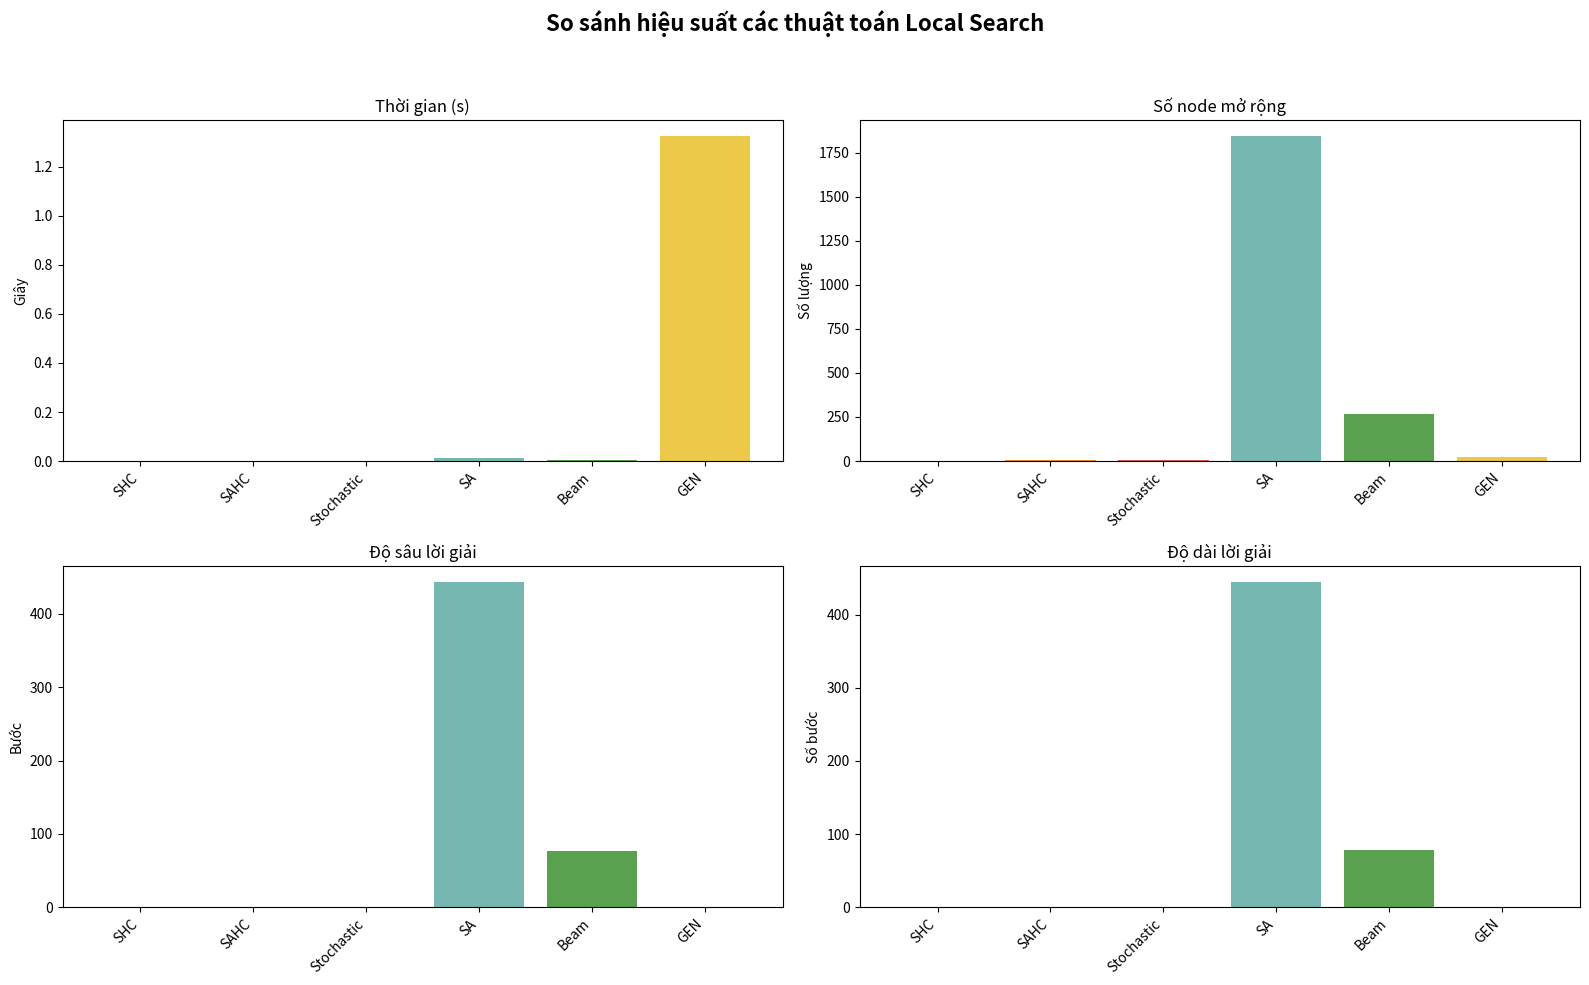

Source code (Python):
import time
import random
import math
def find_zero(state):
    for i in range(3):
        for j in range(3):
            if state[i][j] == 0:
                return i, j
    return None

# Lưu trạng thái thành tuple để lưu vào set/dict
def state_to_tuple(state):
    return tuple(tuple(row) for row in state)
def generate_neighbors(current_state):
    neighbors = []
    x, y = find_zero(current_state)

    moves = [(-1, 0), (1, 0), (0, -1), (0, 1)]  

    for dx, dy in moves:
        nx, ny = x + dx, y + dy
        if 0 <= nx < 3 and 0 <= ny < 3:
            new_state = [row[:] for row in current_state]  
            new_state[x][y], new_state[nx][ny] = new_state[nx][ny], new_state[x][y]
            neighbors.append(new_state)

    return neighbors

def manhattan_distance(state, goal_state):
    distance = 0
    for i in range(3):
        for j in range(3):
            if state[i][j] != 0:
                goal_pos = [(x, y) for x in range(3) for y in range(3) if goal_state[x][y] == state[i][j]][0]
                distance += abs(i - goal_pos[0]) + abs(j - goal_pos[1])
    return distance

def heuristic(inital_state, goal_state):
    return sum(inital_state[i][j] != goal_state[i][j] and inital_state[i][j] != 0 for i in range(3) for j in range(3))

def SHC(start_state, goal_state):
    def hill_climbing(start_state, goal_state):
        start_time = time.time()
        current_state = start_state
        path = [start_state]
        visited = set()
        visited.add(state_to_tuple(start_state))
        nodes_expanded = 0

        while True:
            neighbors = generate_neighbors(current_state)
            nodes_expanded += 1

            if not neighbors:
                break

            next_state = min(neighbors, key=lambda state: manhattan_distance(state, goal_state))

            if manhattan_distance(next_state, goal_state) >= manhattan_distance(current_state, goal_state):
                break

            current_state = next_state
            path.append(current_state)
            visited.add(state_to_tuple(current_state))

            if current_state == goal_state:
                break

        end_time = time.time()
        return {
            "path": path if current_state == goal_state else None,
            "time": end_time - start_time,
            "nodes_expanded": nodes_expanded,
            "depth": len(path) - 1,
            "length": len(path) if current_state == goal_state else 0
        }

    return hill_climbing(start_state, goal_state)

def Stochastic(start_state, goal_state):
    start_time = time.time()
    nodes_expanded = 0

    def stochastic_hill_climbing(start_state, goal_state):
        nonlocal nodes_expanded
        current_state = start_state
        path = [start_state]

        while True:
            neighbors = generate_neighbors(current_state)
            nodes_expanded += len(neighbors)
            if not neighbors:
                break
            
            better_neighbors = [state for state in neighbors if manhattan_distance(state, goal_state) < manhattan_distance(current_state, goal_state)]
            if not better_neighbors:
                break
            
            current_state = random.choice(better_neighbors)
            path.append(current_state)

        return path if current_state == goal_state else None

    path = stochastic_hill_climbing(start_state, goal_state)
    end_time = time.time()

    return {
        "path": path,
        "time": end_time - start_time,
        "nodes_expanded": nodes_expanded,
        "depth": len(path)-1 if path else 0,
        "length": len(path) if path else 0
    }

def SAHC(start_state, goal_state):
    start_time = time.time()
    nodes_expanded = 0

    def steepest_ascent_hill_climbing(start_state, goal_state):
        nonlocal nodes_expanded
        current_state = start_state
        path = [start_state]

        while True:
            neighbors = generate_neighbors(current_state)
            nodes_expanded += len(neighbors)
            if not neighbors:
                break

            best_neighbor = min(neighbors, key=lambda s: manhattan_distance(s, goal_state))
            if manhattan_distance(best_neighbor, goal_state) >= manhattan_distance(current_state, goal_state):
                break

            current_state = best_neighbor
            path.append(current_state)

        return path if current_state == goal_state else None

    path = steepest_ascent_hill_climbing(start_state, goal_state)
    end_time = time.time()

    return {
        "path": path,
        "time": end_time - start_time,
        "nodes_expanded": nodes_expanded,
        "depth": len(path)-1 if path else 0,
        "length": len(path) if path else 0
    }

def SA(start_state, goal_state, initial_temp=100, cooling_rate=0.99, min_temp=0.1):
    start_time = time.time()
    current_state = start_state
    current_temp = initial_temp
    path = [start_state]
    nodes_expanded = 0

    while current_temp > min_temp:
        neighbors = generate_neighbors(current_state)
        nodes_expanded += len(neighbors)
        if not neighbors:
            break

        next_state = random.choice(neighbors)

        current_energy = manhattan_distance(current_state, goal_state)
        next_energy = manhattan_distance(next_state, goal_state)
        delta_energy = next_energy - current_energy

        if delta_energy < 0 or random.uniform(0, 1) < math.exp(-delta_energy / current_temp):
            current_state = next_state
            path.append(current_state)

        if current_state == goal_state:
            end_time = time.time()
            return {
                "path": path,
                "time": end_time - start_time,
                "nodes_expanded": nodes_expanded,
                "depth": len(path) - 1,
                "length": len(path)
            }

        current_temp *= cooling_rate

    end_time = time.time()
    return {
        "path": path if current_state == goal_state else None,
        "time": end_time - start_time,
        "nodes_expanded": nodes_expanded,
        "depth": len(path)-1 if path else 0,
        "length": len(path) if path else 0
    }
def BS(start_state, goal_state, beam_width=2):
    from heapq import heappush, heappop
    start_time = time.time()
    frontier = [(manhattan_distance(start_state, goal_state), start_state, [])]
    visited = set()
    visited.add(state_to_tuple(start_state))
    nodes_expanded = 0

    while frontier:
        new_frontier = []
        for _, current_state, path in frontier:
            if current_state == goal_state:
                end_time = time.time()
                full_path = [start_state] + path
                return {
                    "path": full_path,
                    "time": end_time - start_time,
                    "nodes_expanded": nodes_expanded,
                    "depth": len(full_path) - 1,
                    "length": len(full_path)
                }

            for neighbor in generate_neighbors(current_state):
                neighbor_tuple = state_to_tuple(neighbor)
                if neighbor_tuple not in visited:
                    visited.add(neighbor_tuple)
                    nodes_expanded += 1
                    heappush(new_frontier, (manhattan_distance(neighbor, goal_state), neighbor, path + [neighbor]))

        frontier = [heappop(new_frontier) for _ in range(min(beam_width, len(new_frontier)))]

    end_time = time.time()
    return {
        "path": None,
        "time": end_time - start_time,
        "nodes_expanded": nodes_expanded,
        "depth": 0,
        "length": 0
    }
def GEN(start_state, goal_state):
    import copy
    start_time = time.time()
    moves = {'U': (-1, 0), 'D': (1, 0), 'L': (0, -1), 'R': (0, 1)}

    def apply_moves(state, move_seq):
        current = copy.deepcopy(state)
        path_states = [copy.deepcopy(current)]
        for move in move_seq:
            x, y = find_zero(current)
            dx, dy = moves[move]
            nx, ny = x + dx, y + dy
            if 0 <= nx < 3 and 0 <= ny < 3:
                current[x][y], current[nx][ny] = current[nx][ny], current[x][y]
                path_states.append(copy.deepcopy(current))
            else:
                break
        return current, path_states

    def generate_random_moves(length):
        return [random.choice(list(moves.keys())) for _ in range(length)]

    def mutate(path):
        path = path[:]
        if random.random() < 0.3 and path:
            path.pop(random.randint(0, len(path)-1))
        if random.random() < 0.5:
            path.insert(random.randint(0, len(path)), random.choice(list(moves.keys())))
        if random.random() < 0.4 and path:
            path[random.randint(0, len(path)-1)] = random.choice(list(moves.keys()))
        return path

    def crossover(p1, p2):
        if not p1 or not p2:
            return p1 or p2
        cut = random.randint(1, min(len(p1), len(p2)) - 1)
        return p1[:cut] + p2[cut:]

    def fitness(state):
        return manhattan_distance(state, goal_state)

    def tiles_in_place(state):
        return sum(1 for i in range(3) for j in range(3) if state[i][j] != 0 and state[i][j] == goal_state[i][j])

    def GA(start, goal, pop_size=50, generations=300, beam_width=5):
        population = [generate_random_moves(20) for _ in range(pop_size)]

        for gen in range(generations):
            scored = []
            seen = set()

            for path in population:
                end_state, path_states = apply_moves(start, path)
                tup = state_to_tuple(end_state)
                if tup in seen:
                    continue
                seen.add(tup)

                score = fitness(end_state)
                bonus = tiles_in_place(end_state)
                total_score = score - bonus * 0.5
                scored.append((total_score, path, path_states, end_state))

                if end_state == goal:
                    end_time = time.time()
                    return {
                        "path": path_states,
                        "time": end_time - start_time,
                        "nodes_expanded": len(seen),
                        "depth": len(path_states) - 1,
                        "length": len(path_states)
                    }

            scored.sort(key=lambda x: x[0])
            next_gen = [scored[i][1] for i in range(min(beam_width, len(scored)))]

            while len(next_gen) < pop_size:
                p1 = random.choice(scored[:beam_width])[1]
                p2 = random.choice(scored[:beam_width])[1]
                child = crossover(p1, p2)
                child = mutate(child)
                next_gen.append(child)

            population = next_gen

        end_time = time.time()
        return {
            "path": None,
            "time": end_time - start_time,
            "nodes_expanded": len(seen),
            "depth": 0,
            "length": 0
        }

    return GA(start_state, goal_state)
import matplotlib.pyplot as plt

start_state = [[2, 6, 5],
         [0, 8, 7],
         [4, 3, 1]]

goal_state = [[1, 2, 3],
        [4, 5, 6],
        [7, 8, 0]]

algorithms = {
    "SHC": SHC,
    "SAHC": SAHC,
    "Stochastic": Stochastic,
    "SA": SA,
    "Beam": BS,
    "GEN": GEN
}
results = {}
for name, algo in algorithms.items():
    print(f"Đang chạy: {name}")
    result = algo(start_state, goal_state)
    results[name] = result
    
# In bảng so sánh
print("So sánh hiệu suất các thuật toán tìm kiếm 8-puzzle:\n")
print(f"{'Thuật toán':<20} | {'Thời gian (s)':<12} | {'Node mở rộng':<14} | {'Độ sâu':<7} | {'Độ dài lời giải':<15}")
print("-" * 80)

for algo, data in results.items():
    print(f"{algo:<20} | {data['time']:<12.5f} | {data['nodes_expanded']:<14} | {data['depth']:<7} | {data['length']:<15}")

# Lấy dữ liệu
algorithms = list(results.keys())
times = [results[algo]["time"] for algo in algorithms]
nodes_expanded = [results[algo]["nodes_expanded"] for algo in algorithms]
depths = [results[algo]["depth"] for algo in algorithms]
lengths = [results[algo]["length"] for algo in algorithms]

# Vẽ biểu đồ
plt.figure(figsize=(16, 10))
bar_width = 0.6
colors = ['#4e79a7', '#f28e2b', '#e15759', '#76b7b2', '#59a14f', '#edc949', '#af7aa1', '#ff9da7', '#9c755f', '#bab0ab']

# Thời gian thực thi
plt.subplot(2, 2, 1)
plt.bar(algorithms, times, color=colors)
plt.title('Thời gian (s)')
plt.ylabel('Giây')
plt.xticks(rotation=45, ha='right')

# Node mở rộng
plt.subplot(2, 2, 2)
plt.bar(algorithms, nodes_expanded, color=colors)
plt.title('Số node mở rộng')
plt.ylabel('Số lượng')
plt.xticks(rotation=45, ha='right')

# Độ sâu
plt.subplot(2, 2, 3)
plt.bar(algorithms, depths, color=colors)
plt.title('Độ sâu lời giải')
plt.ylabel('Bước')
plt.xticks(rotation=45, ha='right')

# Độ dài lời giải
plt.subplot(2, 2, 4)
plt.bar(algorithms, lengths, color=colors)
plt.title('Độ dài lời giải')
plt.ylabel('Số bước')
plt.xticks(rotation=45, ha='right')

plt.suptitle('So sánh hiệu suất các thuật toán Local Search', fontsize=16, fontweight='bold')
plt.tight_layout(rect=[0, 0, 1, 0.95])
plt.show()
